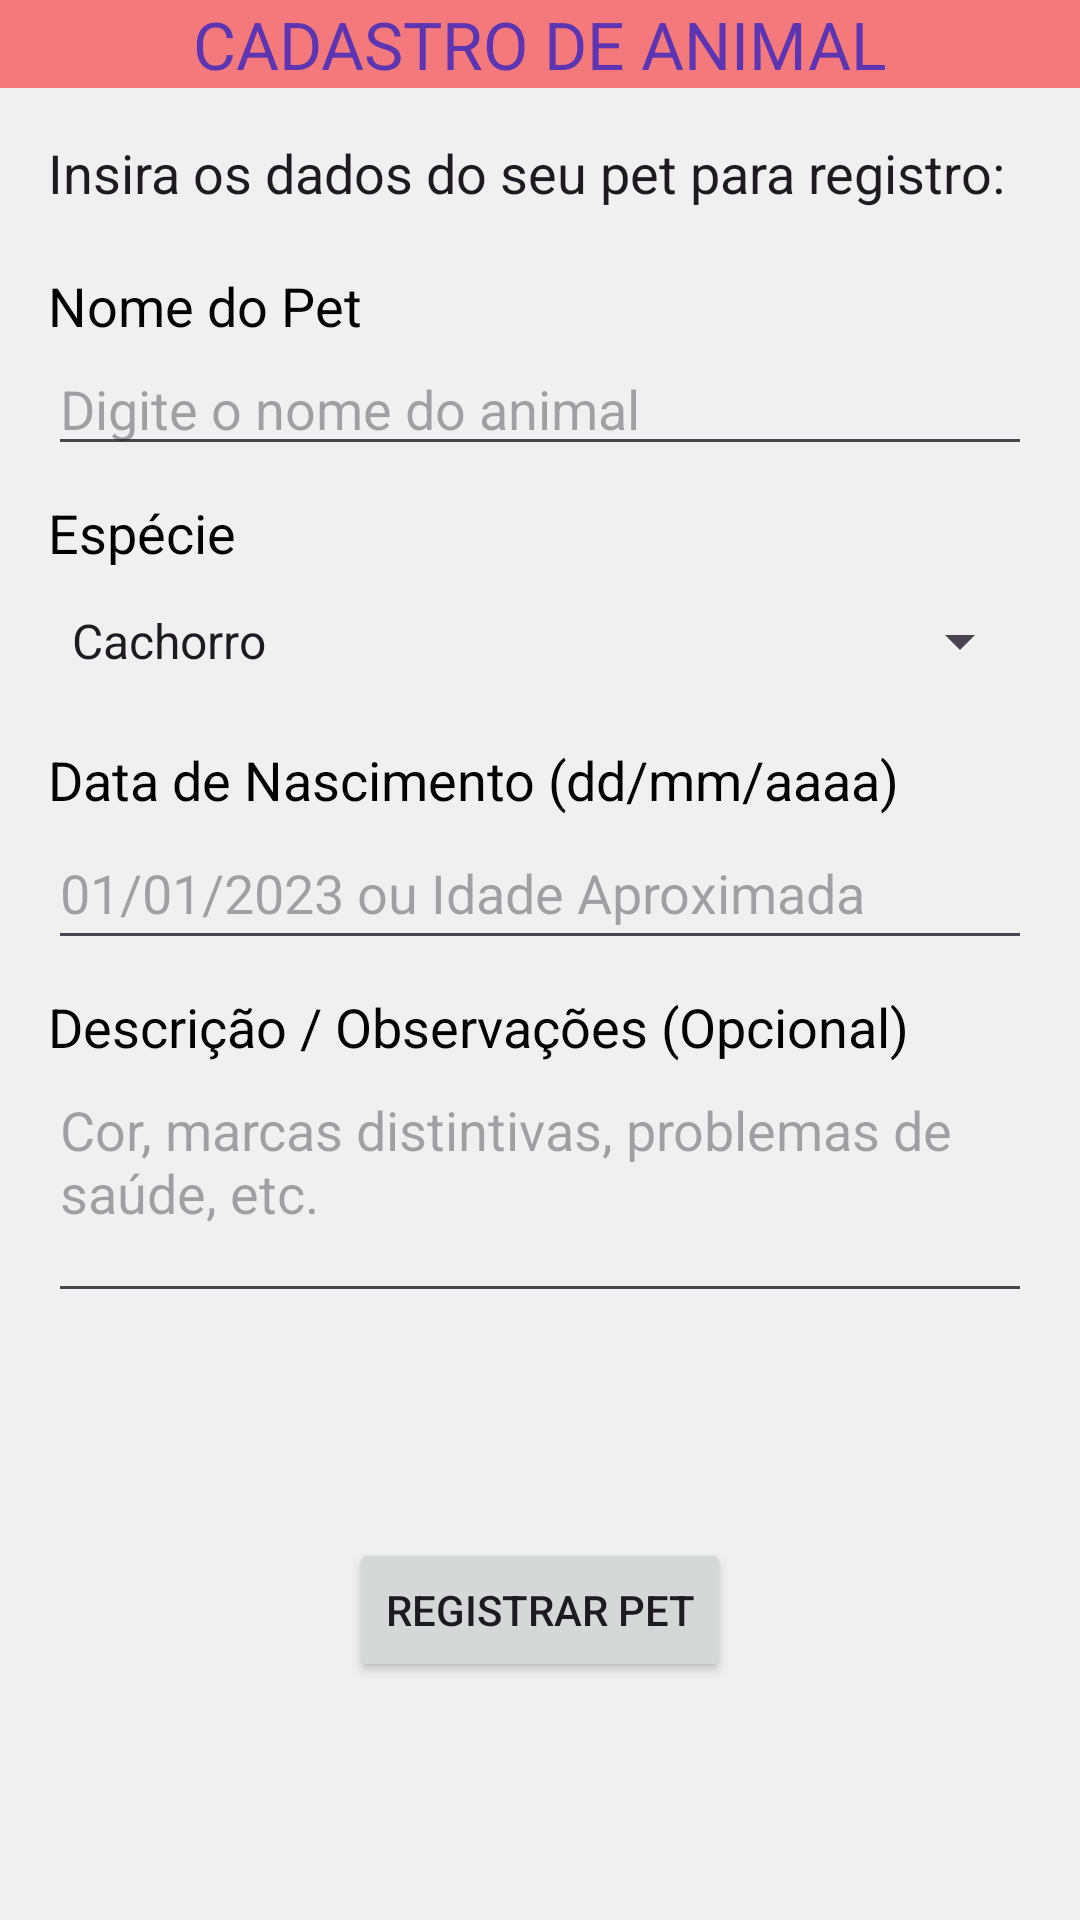

Layout XML and referenced resources for this Android screen:
<!-- AndroidManifest.xml: application theme Theme.Peekaboo -->
<!-- res/layout/activity_grava_registros.xml -->
<?xml version="1.0" encoding="utf-8"?>
<LinearLayout xmlns:android="http://schemas.android.com/apk/res/android"
    xmlns:tools="http://schemas.android.com/tools"
    android:layout_width="match_parent"
    android:layout_height="match_parent"
    android:id="@+id/main"
    android:orientation="vertical"
    tools:context=".activity_grava_registros"> <LinearLayout
    android:layout_width="match_parent"
    android:layout_height="wrap_content"
    android:background="#3ba0e2" >

    <LinearLayout
        android:id="@+id/layoutCorFundo"
        android:layout_width="fill_parent"
        android:layout_height="match_parent"
        android:background="#f4797d"
        android:gravity="center" >

        <TextView
            android:id="@+id/textView2"
            android:layout_width="wrap_content"
            android:layout_height="wrap_content"
            android:text="CADASTRO DE ANIMAL"
            android:textAppearance="?android:attr/textAppearanceLarge"
            android:textColor="#5E35B1" />
    </LinearLayout>
</LinearLayout>

    <LinearLayout
        android:id="@+id/layoutImagemFundo"
        android:layout_width="match_parent"
        android:layout_height="fill_parent"
        android:orientation="vertical"
        android:padding="16dp"> <TextView
        android:id="@+id/textView4"
        android:layout_width="wrap_content"
        android:layout_height="wrap_content"
        android:text="Insira os dados do seu pet para registro:"
        android:textAppearance="?android:attr/textAppearanceLarge"
        android:textSize="18sp"
        android:layout_marginBottom="10dp"/>

        <TextView
            android:layout_width="wrap_content"
            android:layout_height="wrap_content"
            android:paddingTop="10dp"
            android:text="Nome do Pet"
            android:textColor="#000000"
            android:textSize="18sp" />

        <EditText
            android:id="@+id/ednome"
            android:layout_width="match_parent"
            android:layout_height="wrap_content"
            android:ems="10"
            android:hint="Digite o nome do animal"
            android:inputType="textCapWords"
            tools:ignore="TouchTargetSizeCheck,VisualLintTextFieldSize" />

        <TextView
            android:layout_width="wrap_content"
            android:layout_height="wrap_content"
            android:paddingTop="10dp"
            android:text="Espécie"
            android:textColor="#000000"
            android:textSize="18sp" />

        <Spinner
            android:id="@+id/spinner_especie"
            android:layout_width="match_parent"
            android:layout_height="wrap_content"
            android:entries="@array/pet_species_array"
            android:minHeight="48dp" />

        <TextView
            android:layout_width="wrap_content"
            android:layout_height="wrap_content"
            android:paddingTop="10dp"
            android:text="Data de Nascimento (dd/mm/aaaa)"
            android:textColor="#000000"
            android:textSize="18sp" />

        <EditText
            android:id="@+id/datanasc"
            android:layout_width="match_parent"
            android:layout_height="wrap_content"
            android:ems="10"
            android:hint="01/01/2023 ou Idade Aproximada"
            android:inputType="date"
            android:minHeight="48dp"
            tools:ignore="VisualLintTextFieldSize" />


        <TextView
            android:layout_width="wrap_content"
            android:layout_height="wrap_content"
            android:paddingTop="10dp"
            android:text="Descrição / Observações (Opcional)"
            android:textColor="#000000"
            android:textSize="18sp" />

        <EditText
            android:id="@+id/descricao"
            android:layout_width="match_parent"
            android:layout_height="wrap_content"
            android:hint="Cor, marcas distintivas, problemas de saúde, etc."
            android:inputType="textMultiLine"
            android:lines="3"
            android:maxLines="5"
            android:gravity="top|start"
            android:layout_marginBottom="12dp"/>

        <LinearLayout
            android:layout_width="match_parent"
            android:layout_height="fill_parent"
            android:gravity="center" >

            <Button
                android:id="@+id/btcadastrar"
                android:layout_width="wrap_content"
                android:layout_height="wrap_content"
                android:text="REGISTRAR PET" /> </LinearLayout>
    </LinearLayout>
</LinearLayout>
<!-- resources referenced by this layout -->
<resources>
  <string-array name="pet_species_array">
              <item>Cachorro</item>
              <item>Gato</item>
              <item>Pássaro</item>
              <item>Peixe</item>
              <item>Outros</item>
          </string-array>
  <style name="Theme.Peekaboo" parent="Base.Theme.Peekaboo" />
  <style name="Base.Theme.Peekaboo" parent="Theme.Material3.DayNight.NoActionBar">
          <item name="colorPrimary">@color/blue</item>
          <item name="colorPrimaryVariant">@color/blue</item>
          <item name="colorOnPrimary">@color/white</item>
  
          <item name="colorSecondary">@color/accent_orange</item>
          <item name="colorSecondaryVariant">@color/accent_orange</item>
          <item name="colorOnSecondary">@color/white</item>
  
          <item name="android:statusBarColor">?attr/colorPrimaryVariant</item>
  
          <item name="android:windowBackground">@color/warm_gray</item>
      </style>
  <color name="blue">#133566</color>
  <color name="white">#FFFFFFFF</color>
  <color name="accent_orange">#E06D28</color>
  <color name="warm_gray">#F0F0F0</color>
</resources>
